Run: headless pygame with SDL's dummy video driver; simulated clock (each Clock.tick advances the game by its frame time, no real sleeping); random seed 0; keys injected as events and as key.get_pressed() state; no mouse input.
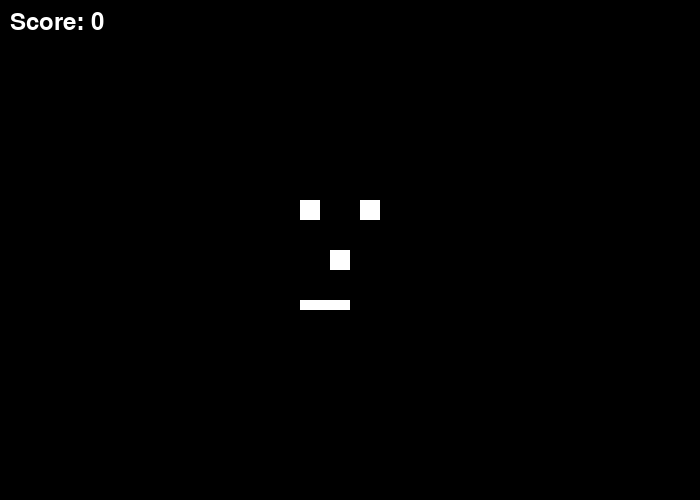
Frame 1 of 4 · flips 1–60 · no input
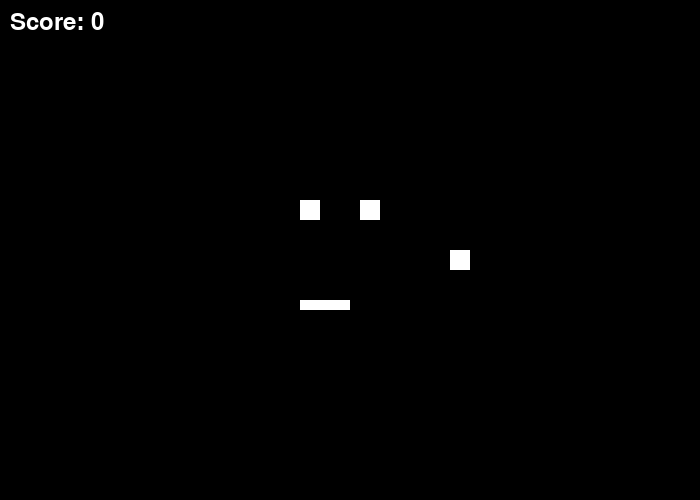
Frame 2 of 4 · flips 61–180 · tapped SPACE, RETURN · held RIGHT (→), D
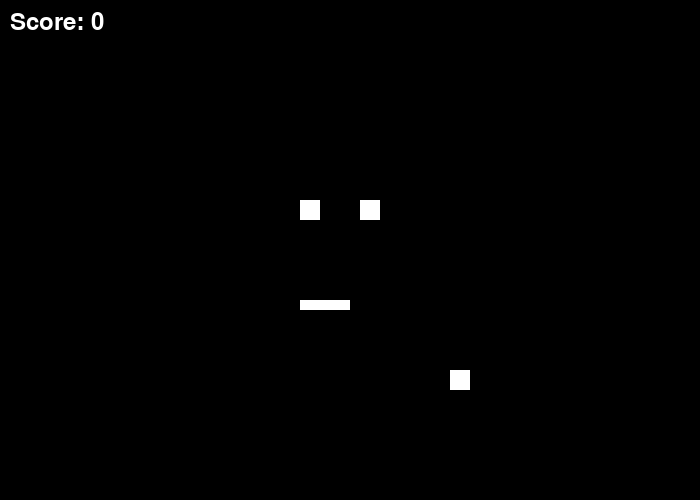
Frame 3 of 4 · flips 181–300 · held DOWN (↓), S
Frame 4 of 4 · flips 301–420 · held LEFT (←), A, UP (↑), W · screen same as frame 2, image omitted

The pygame program that drew these frames:

# Prompt
# python code for a pacman clone. the player can move pacman around. holding down a movement key continues movement. pacman can eat the dots. 

import pygame

# Define some colors
BLACK = (0, 0, 0)
WHITE = (255, 255, 255)

# Initialize Pygame
pygame.init()

# Set the width and height of the screen
size = (700, 500)
screen = pygame.display.set_mode(size)

# Set the title of the window
pygame.display.set_caption("Pacman Clone")

# Create a player character
player = pygame.Rect(330, 250, 20, 20)

# Create some ghosts
ghost1 = pygame.Rect(300, 200, 20, 20)
ghost2 = pygame.Rect(360, 200, 20, 20)

# Create some dots
dots = []
for x in range(300, 350, 10):
    for y in range(300, 310, 10):
        dot = pygame.Rect(x, y, 10, 10)
        dots.append(dot)

# Create a list of all game objects
game_objects = [player, ghost1, ghost2] + dots

# Define the player's speed
speed = 1

# Define the player's score
score = 0

# Game loop
done = False
while not done:
    # Handle user input
    for event in pygame.event.get():
        if event.type == pygame.QUIT:
            done = True

    # Handle keypresses
    keys = pygame.key.get_pressed()
    if keys[pygame.K_UP]:
        player.y -= speed
    elif keys[pygame.K_DOWN]:
        player.y += speed
    elif keys[pygame.K_LEFT]:
        player.x -= speed
    elif keys[pygame.K_RIGHT]:
        player.x += speed

    # Update the game state
    for dot in dots:
        if dot.colliderect(player):
            dots.remove(dot)
            score += 1

    # Draw the game elements
    screen.fill(BLACK)
    for game_object in game_objects:
        pygame.draw.rect(screen, WHITE, game_object)

    # Draw the player's score
    font = pygame.font.Font(None, 36)
    text = font.render("Score: " + str(score), 1, WHITE)
    screen.blit(text, (10, 10))

    # Update the screen
    pygame.display.flip()

# Close the window
pygame.quit()
